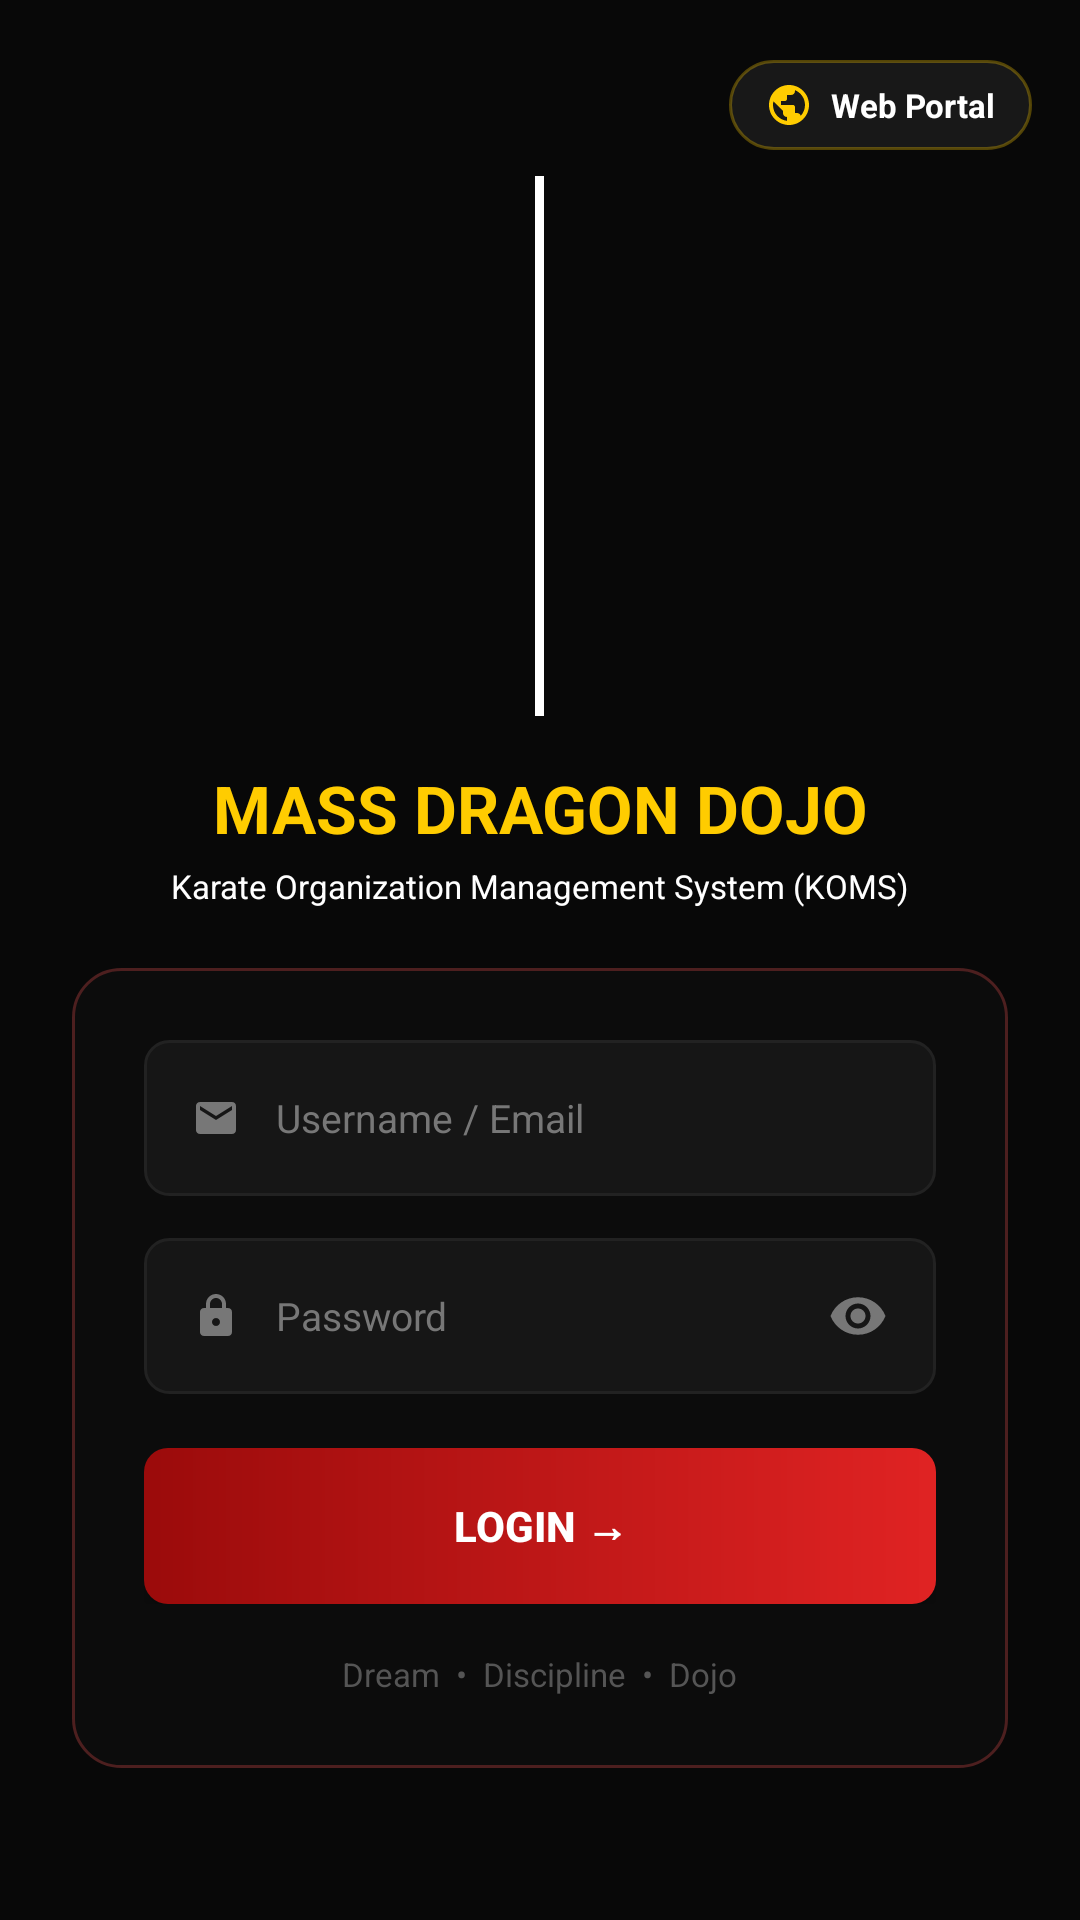

Reconstruct the res/layout file that produces this screen, plus the resources it refers to.
<!-- AndroidManifest.xml: application theme Theme.KOMS -->
<!-- res/layout/activity_login.xml -->
<?xml version="1.0" encoding="utf-8"?>
<FrameLayout xmlns:android="http://schemas.android.com/apk/res/android"
    xmlns:app="http://schemas.android.com/apk/res-auto"
    android:layout_width="match_parent"
    android:layout_height="match_parent"
    android:background="#080808">

    
    <LinearLayout
        android:id="@+id/btnToggleWebPortal"
        android:layout_width="wrap_content"
        android:layout_height="wrap_content"
        android:layout_gravity="top|end"
        android:layout_marginTop="20dp"
        android:layout_marginEnd="16dp"
        android:background="@drawable/bg_top_right_btn"
        android:clickable="true"
        android:focusable="true"
        android:gravity="center_vertical"
        android:orientation="horizontal"
        android:elevation="12dp">

        <ImageView
            android:layout_width="16dp"
            android:layout_height="16dp"
            android:src="@drawable/ic_globe"
            app:tint="#FFCC00"
            android:contentDescription="Web Portal" />

        <TextView
            android:layout_width="wrap_content"
            android:layout_height="wrap_content"
            android:layout_marginStart="6dp"
            android:text="Web Portal"
            android:textColor="#FFFFFF"
            android:textSize="11sp"
            android:textStyle="bold" />
    </LinearLayout>

    <ScrollView
        android:layout_width="match_parent"
        android:layout_height="match_parent"
        android:fillViewport="true">

        <LinearLayout
            android:layout_width="match_parent"
            android:layout_height="wrap_content"
            android:gravity="center"
            android:orientation="vertical"
            android:padding="24dp"
            android:paddingTop="36dp"
            android:paddingBottom="36dp">

            
            <FrameLayout
                android:id="@+id/logoWrapper"
                android:layout_width="match_parent"
                android:layout_height="wrap_content"
                android:layout_marginTop="8dp"
                android:layout_marginBottom="16dp">

                
                <View
                    android:id="@+id/flareView"
                    android:layout_width="3dp"
                    android:layout_height="180dp"
                    android:layout_gravity="center"
                    android:background="#FFFFFF" />

                
                <FrameLayout
                    android:id="@+id/logoHalvesContainer"
                    android:layout_width="match_parent"
                    android:layout_height="wrap_content">

                    <ImageView
                        android:id="@+id/ivLogoLeft"
                        android:layout_width="match_parent"
                        android:layout_height="180dp"
                        android:layout_marginStart="24dp"
                        android:layout_marginEnd="24dp"
                        android:adjustViewBounds="true"
                        android:scaleType="fitCenter"
                        android:src="@drawable/shorin_ryu_crest"
                        android:contentDescription="Shorin Ryu Logo Left Half" />

                    <ImageView
                        android:id="@+id/ivLogoRight"
                        android:layout_width="match_parent"
                        android:layout_height="180dp"
                        android:layout_marginStart="24dp"
                        android:layout_marginEnd="24dp"
                        android:adjustViewBounds="true"
                        android:scaleType="fitCenter"
                        android:src="@drawable/shorin_ryu_crest"
                        android:contentDescription="Shorin Ryu Logo Right Half" />
                </FrameLayout>

                
                <ImageView
                    android:id="@+id/ivLogoFull"
                    android:layout_width="match_parent"
                    android:layout_height="180dp"
                    android:layout_marginStart="24dp"
                    android:layout_marginEnd="24dp"
                    android:adjustViewBounds="true"
                    android:scaleType="fitCenter"
                    android:src="@drawable/shorin_ryu_crest"
                    android:contentDescription="Shorin Ryu Logo" />
            </FrameLayout>

            
            <LinearLayout
                android:id="@+id/titleSection"
                android:layout_width="match_parent"
                android:layout_height="wrap_content"
                android:gravity="center"
                android:orientation="vertical"
                android:layout_marginBottom="20dp">

                <TextView
                    android:layout_width="wrap_content"
                    android:layout_height="wrap_content"
                    android:text="MASS DRAGON DOJO"
                    android:textColor="#FFCC00"
                    android:textSize="22sp"
                    android:textStyle="bold"
                    android:gravity="center"
                    android:maxLines="1" />

                <TextView
                    android:layout_width="wrap_content"
                    android:layout_height="wrap_content"
                    android:layout_marginTop="4dp"
                    android:gravity="center"
                    android:text="Karate Organization Management System (KOMS)"
                    android:textColor="#FFFFFF"
                    android:textSize="11sp" />
            </LinearLayout>

            
            <LinearLayout
                android:id="@+id/loginFormCard"
                android:layout_width="match_parent"
                android:layout_height="wrap_content"
                android:background="@drawable/bg_login_card"
                android:orientation="vertical"
                android:padding="24dp">

                
                <LinearLayout
                    android:layout_width="match_parent"
                    android:layout_height="52dp"
                    android:background="@drawable/bg_input_field"
                    android:gravity="center_vertical"
                    android:orientation="horizontal"
                    android:paddingHorizontal="16dp"
                    android:layout_marginBottom="14dp">

                    <ImageView
                        android:layout_width="16dp"
                        android:layout_height="16dp"
                        android:src="@drawable/ic_email"
                        app:tint="#777777" />

                    <EditText
                        android:id="@+id/etEmail"
                        android:layout_width="0dp"
                        android:layout_height="match_parent"
                        android:layout_weight="1"
                        android:layout_marginStart="12dp"
                        android:background="@null"
                        android:hint="Username / Email"
                        android:textColor="#FFFFFF"
                        android:textColorHint="#777777"
                        android:textSize="13sp"
                        android:maxLines="1"
                        android:inputType="textEmailAddress" />
                </LinearLayout>

                
                <LinearLayout
                    android:layout_width="match_parent"
                    android:layout_height="52dp"
                    android:background="@drawable/bg_input_field"
                    android:gravity="center_vertical"
                    android:orientation="horizontal"
                    android:paddingHorizontal="16dp"
                    android:layout_marginBottom="10dp">

                    <ImageView
                        android:layout_width="16dp"
                        android:layout_height="16dp"
                        android:src="@drawable/ic_lock"
                        app:tint="#777777" />

                    <EditText
                        android:id="@+id/etPassword"
                        android:layout_width="0dp"
                        android:layout_height="match_parent"
                        android:layout_weight="1"
                        android:layout_marginStart="12dp"
                        android:background="@null"
                        android:hint="Password"
                        android:inputType="textPassword"
                        android:textColor="#FFFFFF"
                        android:textColorHint="#777777"
                        android:textSize="13sp"
                        android:maxLines="1" />

                    <ImageView
                        android:id="@+id/ivTogglePassword"
                        android:layout_width="20dp"
                        android:layout_height="20dp"
                        android:src="@drawable/ic_eye"
                        app:tint="#777777"
                        android:clickable="true"
                        android:focusable="true" />
                </LinearLayout>

                
                <FrameLayout
                    android:layout_width="match_parent"
                    android:layout_height="52dp"
                    android:layout_marginTop="8dp">

                    <Button
                        android:id="@+id/btnLogin"
                        android:layout_width="match_parent"
                        android:layout_height="match_parent"
                        android:background="@drawable/bg_login_button"
                        android:text="Login →"
                        android:textColor="#FFFFFF"
                        android:textSize="14sp"
                        android:textStyle="bold" />

                    <ProgressBar
                        android:id="@+id/progressBar"
                        android:layout_width="24dp"
                        android:layout_height="24dp"
                        android:layout_gravity="center"
                        android:indeterminateTint="#FFFFFF"
                        android:visibility="gone" />
                </FrameLayout>

                
                <TextView
                    android:layout_width="wrap_content"
                    android:layout_height="wrap_content"
                    android:layout_gravity="center_horizontal"
                    android:layout_marginTop="16dp"
                    android:text="Dream  •  Discipline  •  Dojo"
                    android:textColor="#555555"
                    android:textSize="11sp" />

            </LinearLayout>

        </LinearLayout>
    </ScrollView>

</FrameLayout>
<!-- resources referenced by this layout -->
<resources>
  <!-- drawable bg_input_field (drawable) -->
  <?xml version="1.0" encoding="utf-8"?>
  <shape xmlns:android="http://schemas.android.com/apk/res/android">
      <solid android:color="#161616" />
      <corners android:radius="8dp" />
      <stroke android:width="1dp" android:color="#222222" />
  </shape>
  <!-- drawable bg_login_button (drawable) -->
  <?xml version="1.0" encoding="utf-8"?>
  <shape xmlns:android="http://schemas.android.com/apk/res/android">
      <gradient
          android:startColor="#9B0B0B"
          android:endColor="#E02323"
          android:angle="0" />
      <corners android:radius="8dp" />
  </shape>
  <!-- drawable bg_login_card (drawable) -->
  <?xml version="1.0" encoding="utf-8"?>
  <shape xmlns:android="http://schemas.android.com/apk/res/android">
      <solid android:color="#0C0C0C" />
      <corners android:radius="16dp" />
      <stroke android:width="1dp" android:color="#4D1F1F" />
  </shape>
  <!-- drawable bg_top_right_btn (drawable) -->
  <ripple xmlns:android="http://schemas.android.com/apk/res/android"
      android:color="#33FFCC00">
      <item>
          <shape android:shape="rectangle">
              <corners android:radius="20dp" />
              <solid android:color="#E61A1A1A" />
              <stroke
                  android:width="1dp"
                  android:color="#4DFFCC00" />
              <padding
                  android:left="12dp"
                  android:top="7dp"
                  android:right="12dp"
                  android:bottom="7dp" />
          </shape>
      </item>
  </ripple>
  <!-- drawable ic_email (drawable) -->
  <vector xmlns:android="http://schemas.android.com/apk/res/android"
      android:width="24dp"
      android:height="24dp"
      android:viewportWidth="24"
      android:viewportHeight="24">
    <path
        android:fillColor="#64748B"
        android:pathData="M20,4H4C2.9,4 2,4.9 2,6v12c0,1.1 0.9,2 2,2h16c1.1,0 2,-0.9 2,-2V6C22,4.9 21.1,4 20,4zM20,8l-8,5L4,8V6l8,5 8,-5V8z"/>
  </vector>
  <!-- drawable ic_eye (drawable) -->
  <vector xmlns:android="http://schemas.android.com/apk/res/android"
      android:width="24dp"
      android:height="24dp"
      android:viewportWidth="24"
      android:viewportHeight="24">
    <path
        android:fillColor="#777777"
        android:pathData="M12,4.5C7,4.5 2.73,7.61 1,12c1.73,4.39 6,7.5 11,7.5s9.27,-3.11 11,-7.5c-1.73,-4.39 -6,-7.5 -11,-7.5zM12,17c-2.76,0 -5,-2.24 -5,-5s2.24,-5 5,-5 5,2.24 5,5 -2.24,5 -5,5zM12,9c-1.66,0 -3,1.34 -3,3s1.34,3 3,3 3,-1.34 3,-3 -1.34,-3 -3,-3z"/>
  </vector>
  <!-- drawable ic_lock (drawable) -->
  <vector xmlns:android="http://schemas.android.com/apk/res/android"
      android:width="24dp"
      android:height="24dp"
      android:viewportWidth="24"
      android:viewportHeight="24">
    <path
        android:fillColor="#64748B"
        android:pathData="M18,8h-1V6c0,-2.76 -2.24,-5 -5,-5S7,3.24 7,6v2H6c-1.1,0 -2,0.9 -2,2v10c0,1.1 0.9,2 2,2h12c1.1,0 2,-0.9 2,-2V10c0,-1.1 -0.9,-2 -2,-2zM12,17c-1.1,0 -2,-0.9 -2,-2s0.9,-2 2,-2 2,0.9 2,2 -0.9,2 -2,2zM9,8V6c0,-1.66 1.34,-3 3,-3s3,1.34 3,3v2H9z"/>
  </vector>
  <color name="primary">#1E3A8A</color>
  <color name="on_primary">#FFFFFF</color>
  <color name="primary_container">#EFF6FF</color>
  <color name="on_primary_container">#1E3A8A</color>
  <color name="secondary">#DC2626</color>
  <color name="on_secondary">#FFFFFF</color>
  <color name="background">#F8FAFC</color>
  <color name="surface">#FFFFFF</color>
  <color name="surface_variant">#F1F5F9</color>
  <color name="primary_dark">#172554</color>
</resources>
